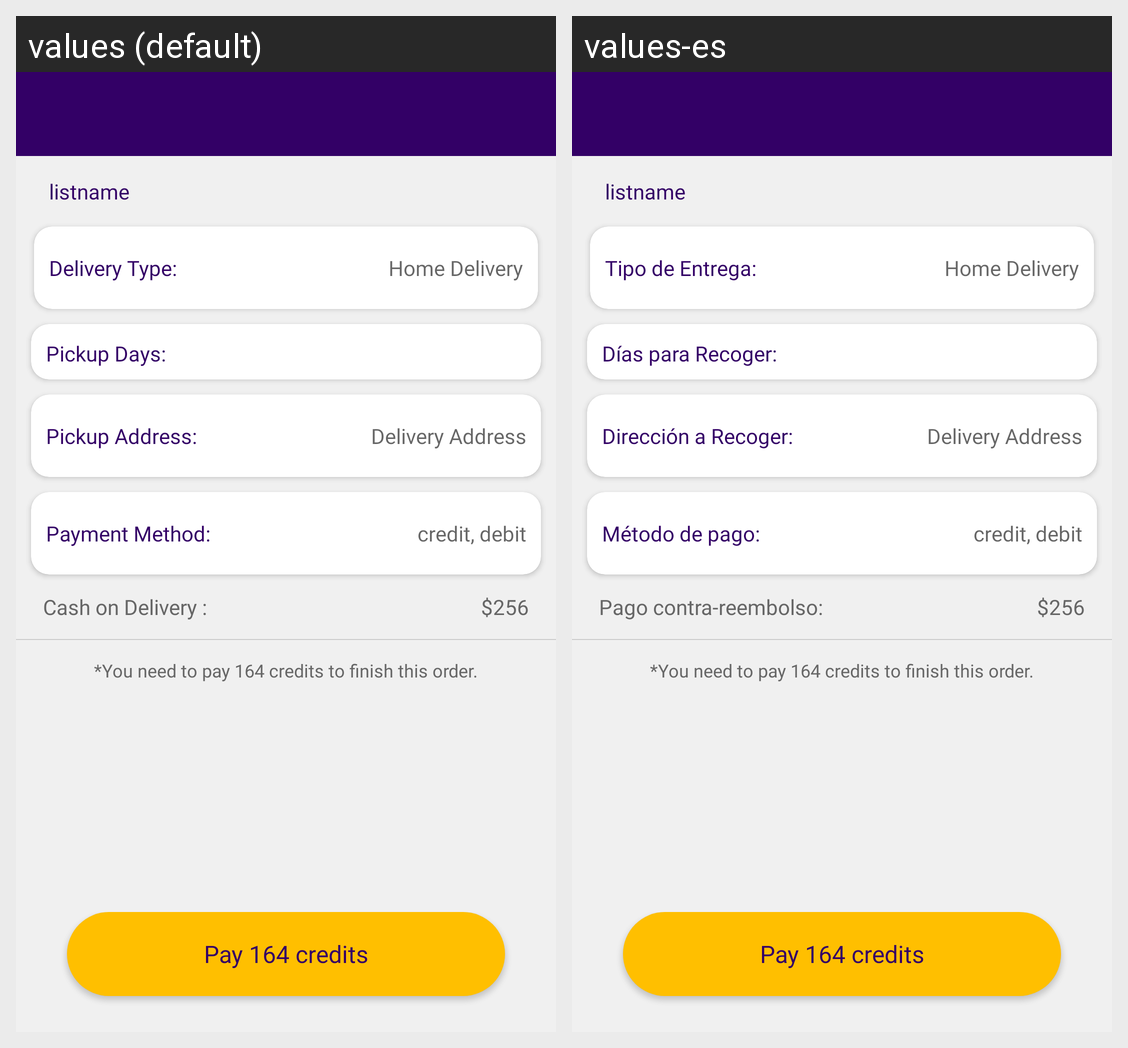

This grid shows one Android layout under two languages. Give, for every string resource on the screen, its name, the default text and each shown locale's text.
Android screen res/layout/activity_finalize_purchase_order.xml rendered under 2 locales, left to right: values (default), values-es. Device: Nexus 5 (rendered at 1080×1920; each locale shown at half size, 540×960, under a caption strip naming it); theme AppTheme.
Strings drawn on this screen, with the default value and each locale's value (text and hints the layout hard-codes, and strings that could not be matched under every locale, appear in the picture but are not listed):

Delivery_Type
  values: Delivery Type:
  values-es: Tipo de Entrega:

Pickup_days
  values: Pickup Days:
  values-es: Días para Recoger:

Pickup_Address
  values: Pickup Address:
  values-es: Dirección a Recoger:

payment_method_finalize
  values: Payment Method:
  values-es: Método de pago:

Cash_on_Delivery
  values: Cash on Delivery :
  values-es: Pago contra-reembolso:
